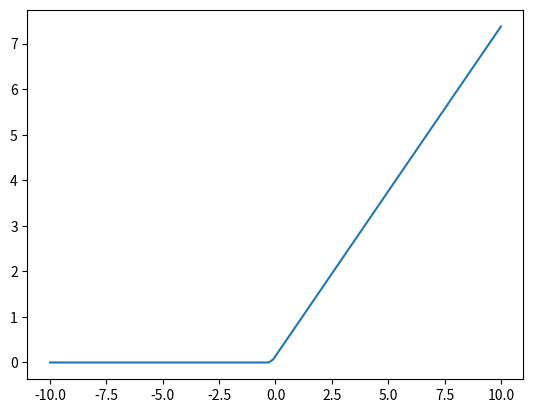
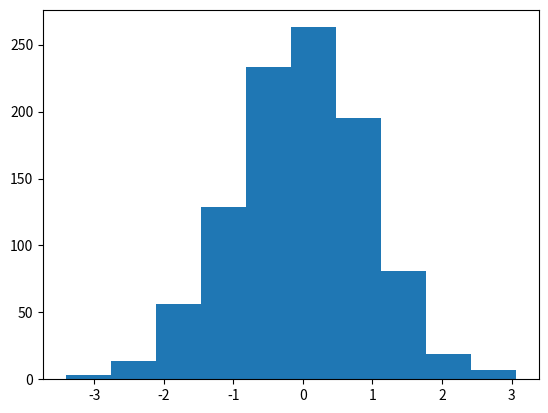
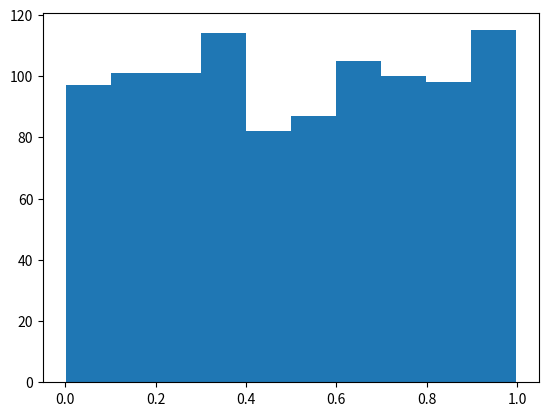

Generate these figures, in order, with matplotlib:
import numpy as np 
import matplotlib.pyplot as plt 


class Neuron:
    def __init__(self, weight, bias, activation="sigmoid"):
        self.weight = weight 
        self.bias = bias 
        self.activation = activation 

    def forward(self, x):
        if self.activation == "sigmoid":
            return sigmoid(self.weight * x + self.bias)
        if self.activation == "relu":
            return relu(self.weight * x + self.bias)
        else:
            return self.weight * x + self.bias


    def update(self, w_new, b_new):
        pass 

def sigmoid(x):
    return 1/(1 + np.exp(-x))

def relu(x):
    return np.maximum(x, 0)

if __name__ == "__main__":
    # generating an array 
    x = np.linspace(-10, 10, 100)

    # making a neuron
    w = np.random.randn()
    b = np.random.rand()
    activation = "relu"
    neuron = Neuron(w, b, activation=activation) 

    # Function of array 
    y = neuron.forward(x) 

    # plotting 
    plt.figure()
    plt.plot(x, y)
    plt.show()

    # Random numbers in python 
    random_normal_array = np.random.randn(1000)
    random_uniform_array = np.random.rand(1000)
    plt.figure()
    plt.hist(random_normal_array)
    plt.show()

    plt.figure()
    plt.hist(random_uniform_array)
    plt.show()


